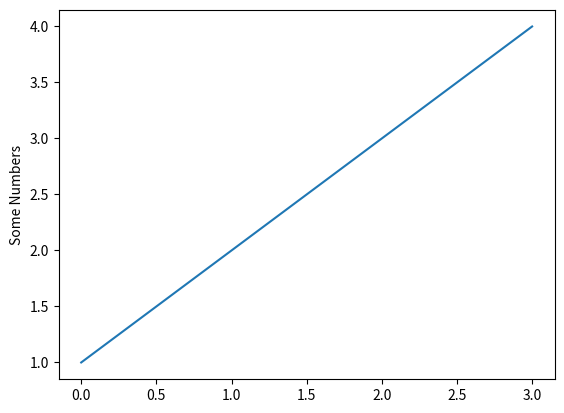

Write the Python code that produced this figure.
import matplotlib.pyplot as plt
plt.plot([1,2,3,4])
plt.ylabel('Some Numbers')
plt.show()